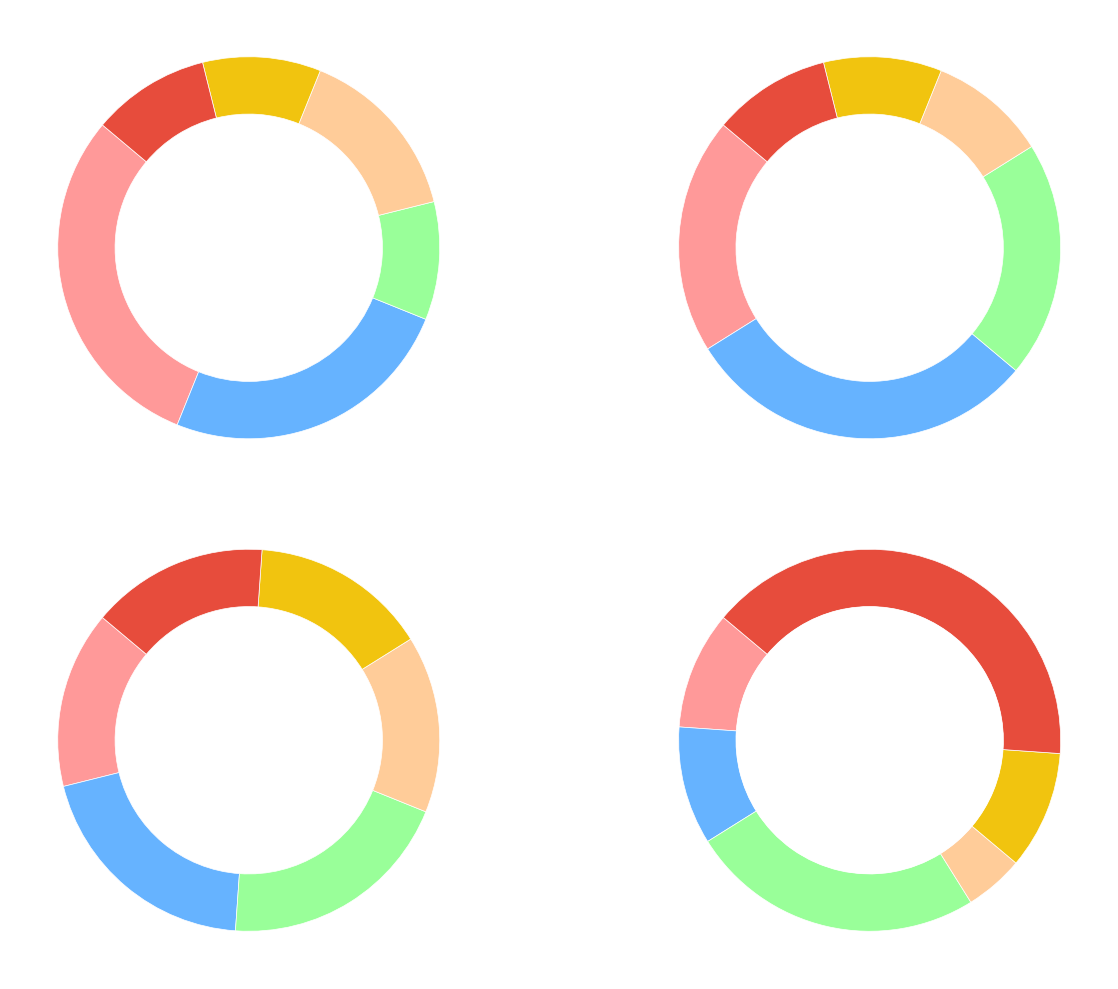

Here is the Python script that generated this plot:
import matplotlib.pyplot as plt

# Data for plotting
age_groups = ['Teens (13-19)', 'Young Adults (20-35)', 'Adults (36-50)', 'Seniors (51+)']
fast_food_categories = ['Burgers', 'Pizza', 'Sandwiches', 'Tacos', 'Sushi', 'Salads']
data_by_age_group = {
    'Teens (13-19)': [30, 25, 10, 15, 10, 10],
    'Young Adults (20-35)': [20, 30, 20, 10, 10, 10],
    'Adults (36-50)': [15, 20, 20, 15, 15, 15],
    'Seniors (51+)': [10, 10, 25, 5, 10, 40]
}
colors = ['#ff9999', '#66b3ff', '#99ff99', '#ffcc99', '#f1c40f', '#e74c3c']

# Create subplots without textual elements
fig, axs = plt.subplots(2, 2, figsize=(14, 10))

for i, (age_group, preferences) in enumerate(data_by_age_group.items()):
    ax = axs[i // 2][i % 2]
    wedges, _ = ax.pie(
        preferences,
        labels=['']*len(fast_food_categories),  # Remove the labels
        startangle=140,
        colors=colors,
        wedgeprops=dict(width=0.3, edgecolor='w', linewidth=0.5)
    )
    centre_circle = plt.Circle((0, 0), 0.70, fc='white')
    fig.gca().add_artist(centre_circle)

plt.tight_layout()
plt.show()
